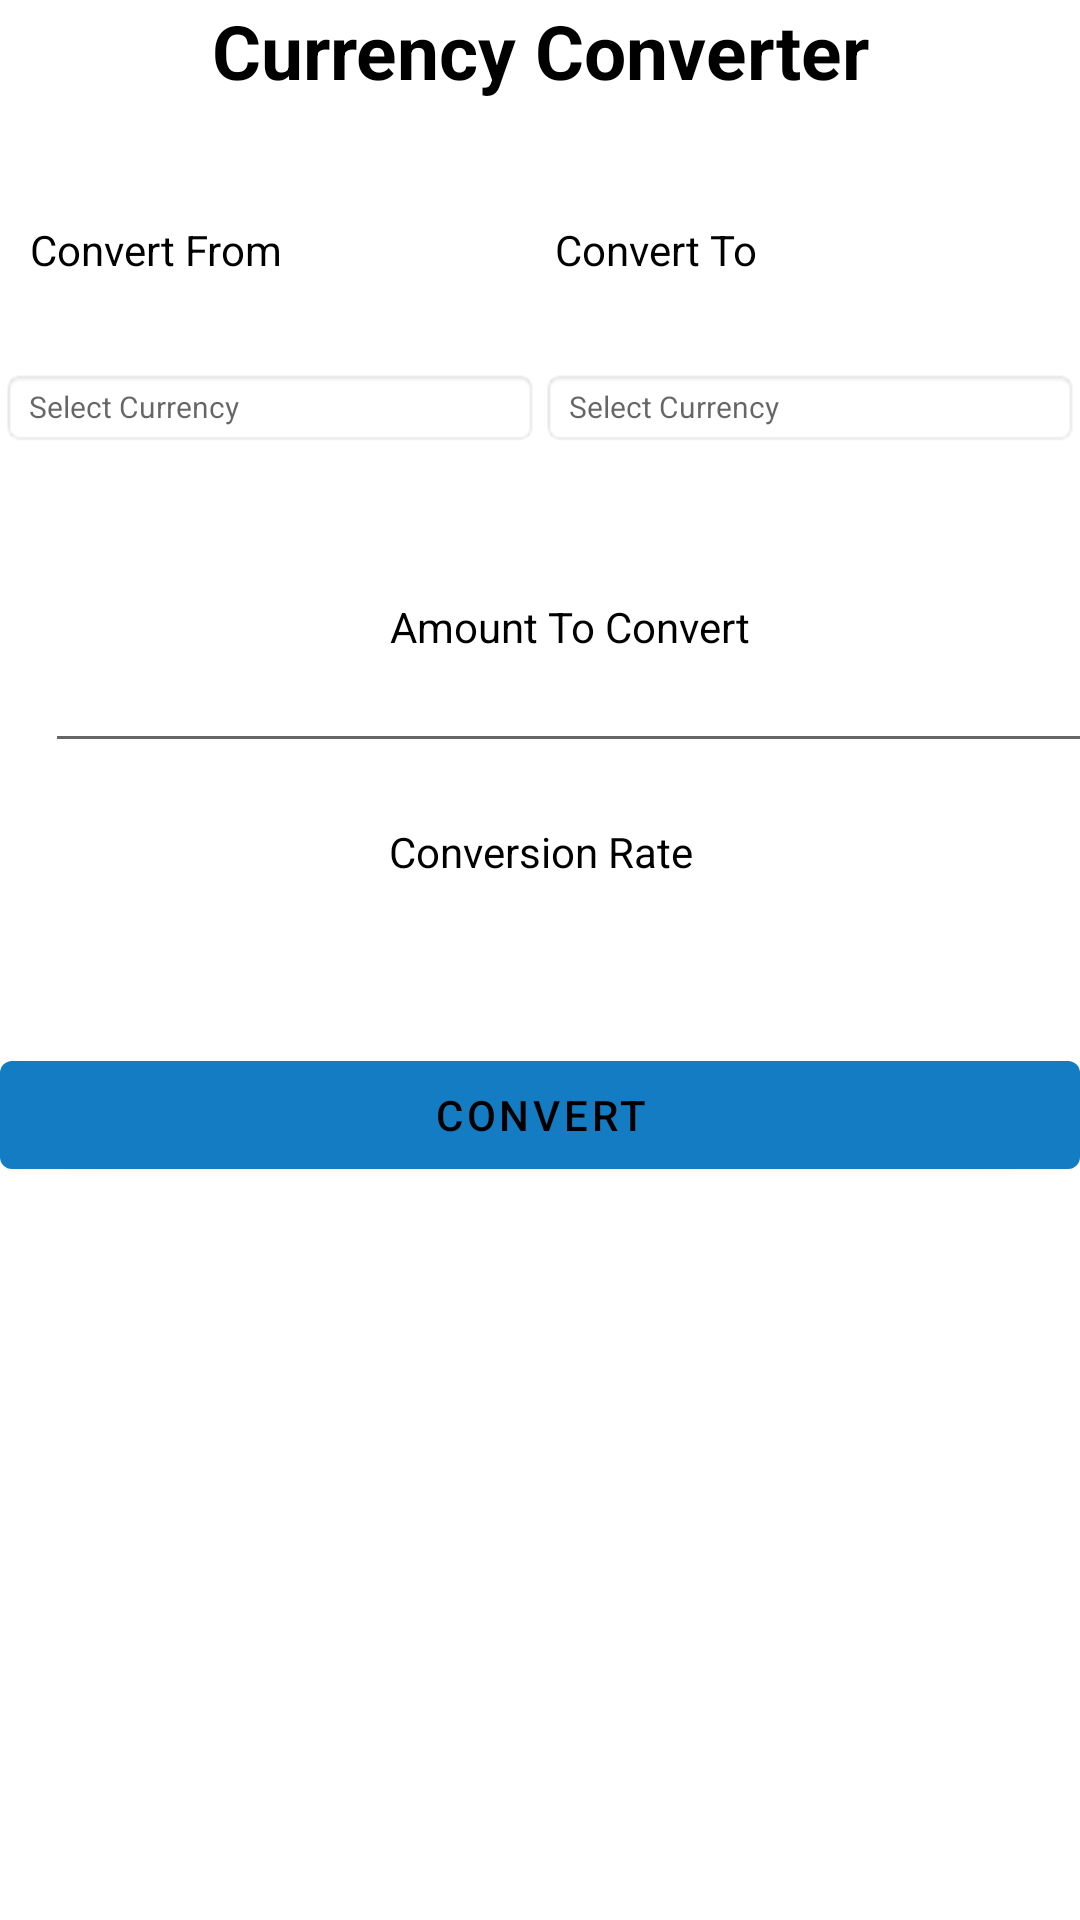

This screen was rendered from an Android layout file. Write that file and the resources it references.
<!-- AndroidManifest.xml: application theme Theme.MAD2023_Team2 -->
<!-- res/layout/testing.xml -->
<?xml version="1.0" encoding="utf-8"?>
<androidx.constraintlayout.widget.ConstraintLayout xmlns:android="http://schemas.android.com/apk/res/android"
    xmlns:app="http://schemas.android.com/apk/res-auto"
    xmlns:tools="http://schemas.android.com/tools"
    android:layout_width="match_parent"
    android:layout_height="wrap_content">

    <TextView
        android:id="@+id/title"
        android:layout_width="match_parent"
        android:layout_height="wrap_content"
        android:layout_weight="2"
        android:gravity="center"
        android:text="Currency Converter"
        android:textColor="#000000"
        android:textSize="25sp"
        android:textStyle="bold"
        app:layout_constraintEnd_toEndOf="parent"
        app:layout_constraintStart_toStartOf="parent"
        app:layout_constraintTop_toTopOf="parent" />

    <LinearLayout
        android:id="@+id/linearLayout3"
        android:layout_width="match_parent"
        android:layout_height="wrap_content"
        android:layout_marginTop="40dp"
        android:orientation="horizontal"
        app:layout_constraintEnd_toEndOf="parent"
        app:layout_constraintStart_toStartOf="parent"
        app:layout_constraintTop_toBottomOf="@+id/title">

        <TextView
            android:id="@+id/convert_from_title"
            android:layout_width="0dp"
            android:layout_height="wrap_content"
            android:layout_marginStart="10dp"
            android:layout_marginLeft="0dp"
            android:layout_weight="1.0"
            android:text="Convert From"
            android:textColor="#000000" />

        <TextView
            android:id="@+id/convert_to_title"
            android:layout_width="0dp"
            android:layout_height="wrap_content"
            android:layout_weight="1.0"
            android:text="Convert To"
            android:textColor="#000000" />


    </LinearLayout>

    <LinearLayout
        android:id="@+id/linearLayout4"
        android:layout_width="match_parent"
        android:layout_height="wrap_content"
        android:orientation="horizontal"
        app:layout_constraintEnd_toEndOf="parent"
        app:layout_constraintStart_toStartOf="parent"
        app:layout_constraintTop_toBottomOf="parent">


    </LinearLayout>

    <LinearLayout
        android:id="@+id/linearLayout5"
        android:layout_width="match_parent"
        android:layout_height="wrap_content"
        android:layout_marginTop="50dp"
        android:layout_weight="1.0"
        android:orientation="vertical"
        app:layout_constraintTop_toBottomOf="@+id/convert_to_dropdown_menu"
        tools:layout_editor_absoluteX="0dp">

        <TextView
            android:id="@+id/view_amount_to_convert_value"
            android:layout_width="wrap_content"
            android:layout_height="0dp"
            android:layout_gravity="center"
            android:layout_marginStart="10dp"
            android:layout_marginLeft="0dp"
            android:layout_weight="1"

            android:text="Amount To Convert"
            android:textColor="#000000" />

        <EditText
            android:id="@+id/edit_amount_to_convert_value"
            android:layout_width="match_parent"
            android:layout_height="0dp"
            android:layout_gravity="center"
            android:layout_marginStart="10dp"
            android:layout_marginLeft="0dp"
            android:layout_weight="1"
            android:inputType="number"
            android:maxLines="1"
            android:singleLine="true"
            android:text=""
            android:textColor="#000000"
            android:textSize="14sp"
            tools:ignore="SpeakableTextPresentCheck,TouchTargetSizeCheck" />


    </LinearLayout>

    <TextView
        android:id="@+id/convert_from_dropdown_menu"
        android:layout_width="0dp"
        android:layout_height="wrap_content"
        android:layout_weight="1.0"
        android:background="@android:drawable/editbox_background"
        android:hint="Select Currency"
        android:text=""
        android:textColor="#000000"
        android:textSize="10sp"
        app:drawableEndCompat="@drawable/ic_baseline_arrow_drop_down_24"
        app:drawableRightCompat="@drawable/ic_baseline_arrow_drop_down_24"
        app:layout_constraintBaseline_toBaselineOf="@+id/convert_to_dropdown_menu"
        app:layout_constraintEnd_toStartOf="@+id/convert_to_dropdown_menu"
        app:layout_constraintHorizontal_bias="0.5"
        app:layout_constraintStart_toStartOf="parent" />

    <TextView
        android:id="@+id/convert_to_dropdown_menu"
        android:layout_width="0dp"
        android:layout_height="wrap_content"
        android:layout_marginTop="30dp"
        android:layout_weight="1.0"
        android:background="@android:drawable/editbox_background"
        android:hint="Select Currency"
        android:text=""
        android:textColor="#000000"
        android:textSize="10sp"
        app:drawableEndCompat="@drawable/ic_baseline_arrow_drop_down_24"
        app:drawableRightCompat="@drawable/ic_baseline_arrow_drop_down_24"
        app:layout_constraintEnd_toEndOf="parent"
        app:layout_constraintHorizontal_bias="0.5"
        app:layout_constraintStart_toEndOf="@+id/convert_from_dropdown_menu"
        app:layout_constraintTop_toBottomOf="@+id/linearLayout3" />

    <LinearLayout
        android:id="@+id/linear_layout_two"
        android:layout_width="match_parent"
        android:layout_height="wrap_content"
        android:layout_marginTop="20dp"
        android:orientation="vertical"
        app:layout_constraintEnd_toEndOf="parent"
        app:layout_constraintStart_toStartOf="parent"
        app:layout_constraintTop_toBottomOf="@+id/linearLayout5">

        <TextView
            android:id="@+id/conversion_rate_result"
            android:layout_width="match_parent"
            android:layout_height="wrap_content"
            android:layout_weight="1.0"
            android:gravity="center"
            android:text="Conversion Rate"
            android:textColor="#000000" />

        <TextView
            android:id="@+id/conversion_rate"
            android:layout_width="match_parent"
            android:layout_height="wrap_content"
            android:layout_gravity="center"
            android:layout_weight="1.0"
            android:gravity="center"
            android:textColor="#000000"
            android:textSize="18sp" />

    </LinearLayout>


    <Button
        android:id="@+id/conversion"
        android:layout_width="match_parent"
        android:layout_height="wrap_content"
        android:layout_marginTop="30dp"
        android:gravity="center"
        android:paddingTop="7dp"
        android:paddingBottom="7dp"
        android:text="Convert"
        android:textColor="#000000"
        app:layout_constraintEnd_toEndOf="parent"
        app:layout_constraintHorizontal_bias="1.0"
        app:layout_constraintStart_toStartOf="parent"
        app:layout_constraintTop_toBottomOf="@+id/linear_layout_two" />


</androidx.constraintlayout.widget.ConstraintLayout>
<!-- resources referenced by this layout -->
<resources>
  <style name="Theme.MAD2023_Team2" parent="Theme.MaterialComponents.DayNight.NoActionBar">
          
          <item name="colorPrimary">@color/purple_500</item>
          <item name="colorPrimaryVariant">@color/purple_700</item>
          <item name="colorOnPrimary">@color/white</item>
          
          <item name="colorSecondary">@color/teal_200</item>
          <item name="colorSecondaryVariant">@color/teal_700</item>
          <item name="colorOnSecondary">@color/black</item>
          
          <item name="android:statusBarColor">?attr/colorPrimaryVariant</item>
          
      </style>
  <color name="purple_500">#137CC3</color>
  <color name="purple_700">#006BEE</color>
  <color name="white">#FFFFFFFF</color>
  <color name="teal_200">#FF03DAC5</color>
  <color name="teal_700">#2ECC71</color>
  <color name="black">#FF000000</color>
</resources>
